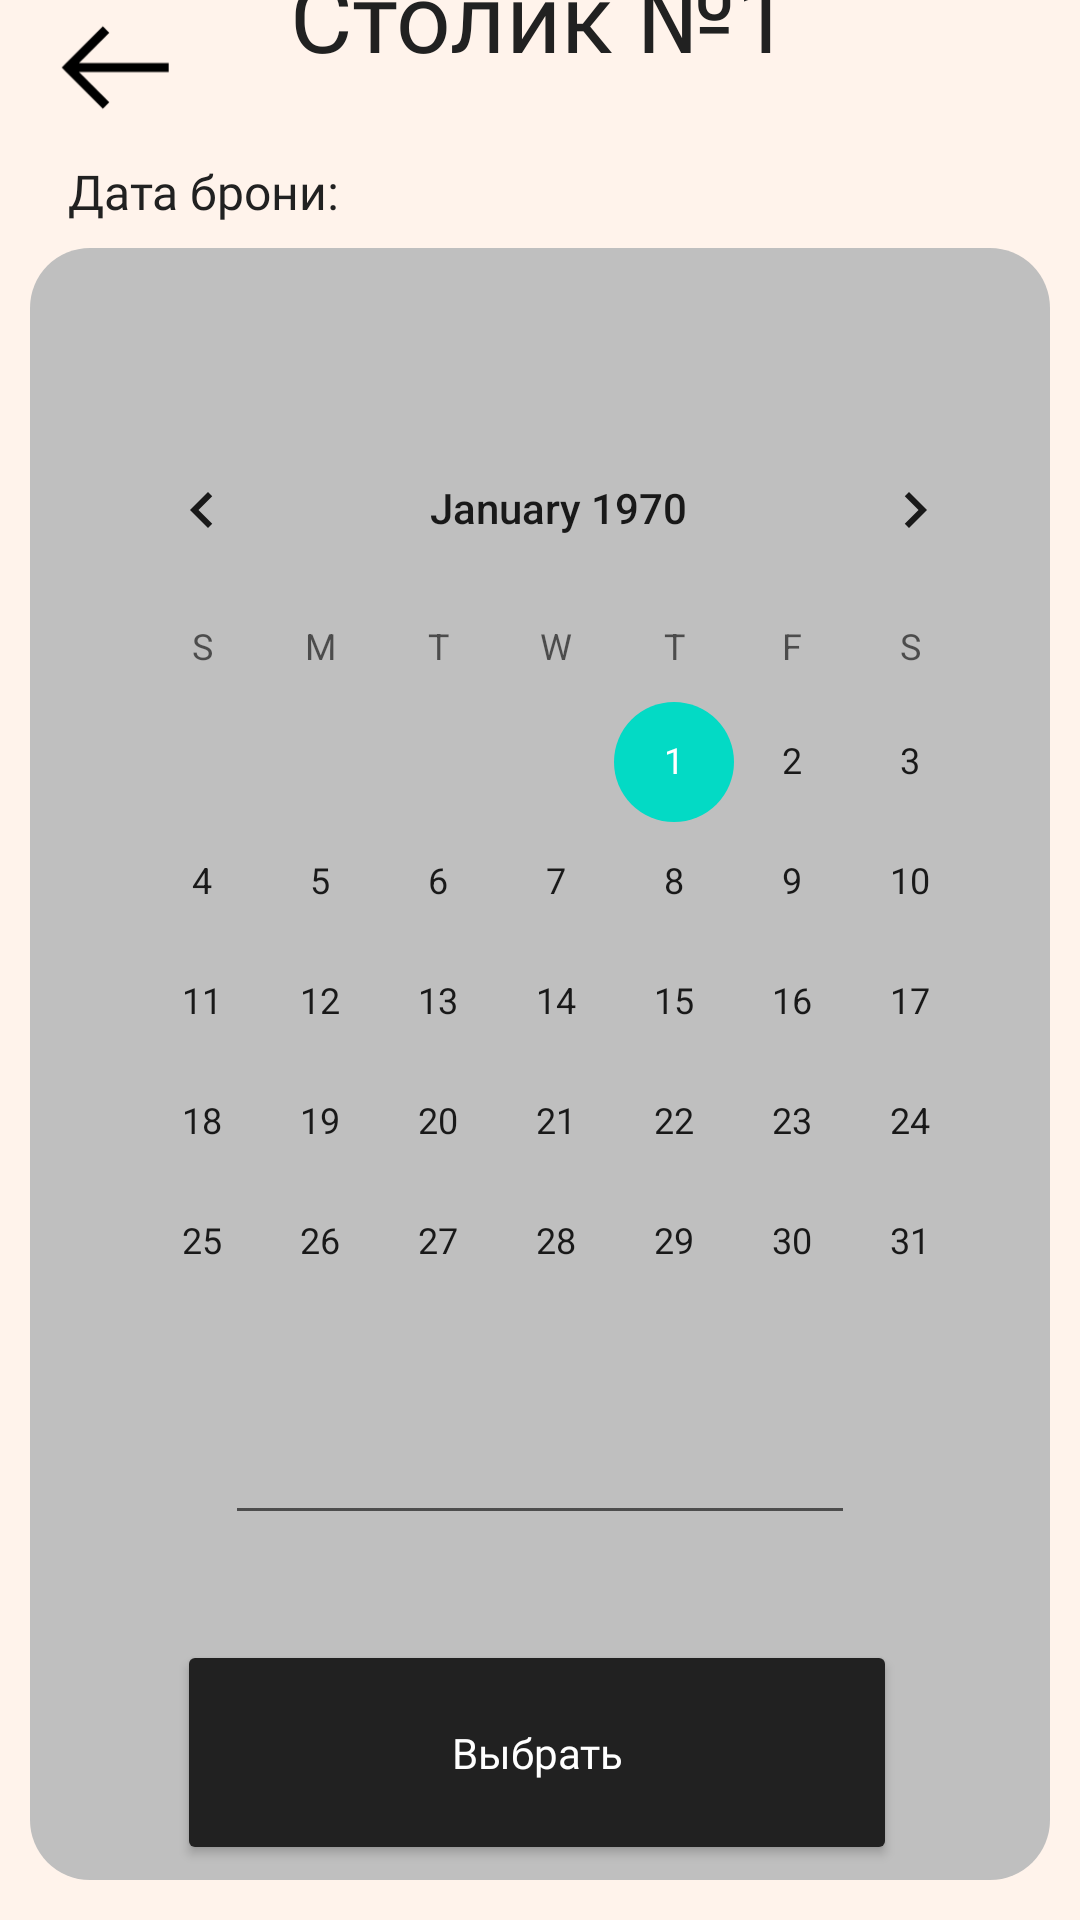

Layout XML and referenced resources for this Android screen:
<!-- AndroidManifest.xml: application theme Theme.TastyMeal -->
<!-- res/layout/fragment_table.xml -->
<?xml version="1.0" encoding="utf-8"?>
<androidx.constraintlayout.widget.ConstraintLayout xmlns:android="http://schemas.android.com/apk/res/android"
    xmlns:app="http://schemas.android.com/apk/res-auto"
    xmlns:tools="http://schemas.android.com/tools"
    android:layout_width="match_parent"
    android:layout_height="match_parent"
    android:background="@color/mainColor">

    <TextView
        android:id="@+id/textLogo"
        android:layout_width="wrap_content"
        android:layout_height="wrap_content"
        android:layout_marginTop="8dp"
        android:layout_marginBottom="18dp"
        android:fontFamily="@font/ubuntu"
        android:text="Столик №1"
        android:textColor="@color/black"
        android:textSize="32sp"
        app:layout_constraintBottom_toTopOf="@+id/constraintLayout3"
        app:layout_constraintEnd_toEndOf="parent"
        app:layout_constraintStart_toStartOf="parent"
        app:layout_constraintTop_toTopOf="parent" />

    <ImageView
        android:id="@+id/back"
        android:layout_width="wrap_content"
        android:layout_height="wrap_content"
        android:contentDescription="@string/back_icon"
        android:minWidth="48dp"
        android:minHeight="48dp"
        android:onClick="back2"
        app:layout_constraintBottom_toTopOf="@+id/constraintLayout3"
        app:layout_constraintEnd_toEndOf="parent"
        app:layout_constraintHorizontal_bias="0.046"
        app:layout_constraintStart_toStartOf="parent"
        app:layout_constraintTop_toTopOf="parent"
        app:srcCompat="@drawable/ic_arrow_left_solid_1"
        tools:ignore="SpeakableTextPresentCheck" />

    <androidx.constraintlayout.widget.ConstraintLayout
        android:id="@+id/constraintLayout3"
        android:layout_width="match_parent"
        android:layout_height="620dp"
        android:layout_marginStart="1dp"
        android:layout_marginEnd="1dp"
        android:background="@drawable/background_menu"
        app:layout_constraintBottom_toBottomOf="parent"
        app:layout_constraintEnd_toEndOf="parent"
        app:layout_constraintHorizontal_bias="0.0"
        app:layout_constraintStart_toStartOf="parent"
        app:layout_constraintTop_toBottomOf="@+id/textLogo"
        app:layout_constraintVertical_bias="1.0">

        <androidx.constraintlayout.widget.ConstraintLayout
            android:id="@+id/constraintLayout2"
            android:layout_width="340dp"
            android:layout_height="544dp"
            android:background="@drawable/table_time"
            app:layout_constraintBottom_toBottomOf="parent"
            app:layout_constraintEnd_toEndOf="parent"
            app:layout_constraintStart_toStartOf="parent"
            app:layout_constraintTop_toTopOf="parent"
            app:layout_constraintVertical_bias="0.501">

            <CalendarView
                android:id="@+id/calendarView"
                android:layout_width="317dp"
                android:layout_height="297dp"
                android:layout_marginStart="24dp"
                android:layout_marginTop="16dp"
                android:layout_marginEnd="12dp"
                app:layout_constraintBottom_toTopOf="@+id/editTextTime"
                app:layout_constraintEnd_toEndOf="parent"
                app:layout_constraintStart_toStartOf="parent"
                app:layout_constraintTop_toTopOf="parent" />

            <EditText
                android:id="@+id/editTextTime"
                android:layout_width="wrap_content"
                android:layout_height="wrap_content"
                android:ems="10"
                android:inputType="time"
                app:layout_constraintBottom_toBottomOf="parent"
                app:layout_constraintEnd_toEndOf="parent"
                app:layout_constraintStart_toStartOf="parent"
                app:layout_constraintTop_toTopOf="parent"
                app:layout_constraintVertical_bias="0.771" />
        </androidx.constraintlayout.widget.ConstraintLayout>

        <TextView
            android:id="@+id/ReserveDateText"
            android:layout_width="wrap_content"
            android:layout_height="wrap_content"
            android:fontFamily="@font/ubuntu"
            android:text="@string/Reserve_date"
            android:textColor="@color/black"
            android:textSize="16sp"
            app:layout_constraintBottom_toTopOf="@+id/constraintLayout2"
            app:layout_constraintEnd_toEndOf="parent"
            app:layout_constraintHorizontal_bias="0.081"
            app:layout_constraintStart_toStartOf="parent"
            app:layout_constraintTop_toTopOf="parent" />

        <Button
            android:id="@+id/button_registration"
            android:layout_width="240dp"
            android:layout_height="75dp"
            android:backgroundTint="@color/black"
            android:fontFamily="@font/ubuntu"
            android:onClick="timeSave"
            android:text="Выбрать"
            android:textAllCaps="false"
            android:textColor="@color/white"
            android:textSize="14sp"
            app:cornerRadius="15dp"
            app:layout_constraintBottom_toBottomOf="parent"
            app:layout_constraintEnd_toEndOf="parent"
            app:layout_constraintHorizontal_bias="0.491"
            app:layout_constraintStart_toStartOf="parent"
            app:layout_constraintTop_toTopOf="parent"
            app:layout_constraintVertical_bias="0.921" />

    </androidx.constraintlayout.widget.ConstraintLayout>


</androidx.constraintlayout.widget.ConstraintLayout>
<!-- resources referenced by this layout -->
<resources>
  <color name="black">#212121</color>
  <color name="mainColor">#FFF3EB</color>
  <color name="white">#FFFFFFFF</color>
  <!-- drawable ic_arrow_left_solid_1 (drawable) -->
  <vector xmlns:android="http://schemas.android.com/apk/res/android"
      android:width="32dp"
      android:height="32dp"
      android:viewportWidth="32"
      android:viewportHeight="32">
    <path
        android:pathData="M13.2812,6.7813L4.7813,15.2812L4.0938,16L4.7813,16.7188L13.2812,25.2188L14.7188,23.7812L7.9375,17H28V15H7.9375L14.7188,8.2188L13.2812,6.7813Z"
        android:fillColor="#000000"/>
  </vector>
  <!-- drawable table_time (drawable) -->
  <?xml version="1.0" encoding="utf-8"?>
  <shape xmlns:android="http://schemas.android.com/apk/res/android"
      android:shape="rectangle"
      android:padding="10dp">
  
      <solid android:color="@color/table_reserve_time" />
      <corners
          android:bottomRightRadius="20dp"
          android:bottomLeftRadius="20dp"
          android:topLeftRadius="20dp"
          android:topRightRadius="20dp" />
  </shape>
  <string name="Reserve_date">Дата брони:</string>
  <string name="back_icon">back</string>
  <style name="Theme.TastyMeal" parent="Theme.MaterialComponents.DayNight.NoActionBar">
          
          <item name="colorPrimary">@color/purple_500</item>
          <item name="colorPrimaryVariant">@color/purple_700</item>
          <item name="colorOnPrimary">@color/white</item>
          
          <item name="colorSecondary">@color/teal_200</item>
          <item name="colorSecondaryVariant">@color/teal_700</item>
          <item name="colorOnSecondary">@color/black</item>
          
          <item name="android:statusBarColor" tools:targetApi="l">?attr/colorPrimaryVariant</item>
          
          <item name="windowNoTitle">true</item>
          <item name="android:windowFullscreen">true</item>
      </style>
  <color name="table_reserve_time">#BFBFBF</color>
  <color name="purple_500">#FF6200EE</color>
  <color name="purple_700">#FF3700B3</color>
  <color name="teal_200">#FF03DAC5</color>
  <color name="teal_700">#FF018786</color>
</resources>
